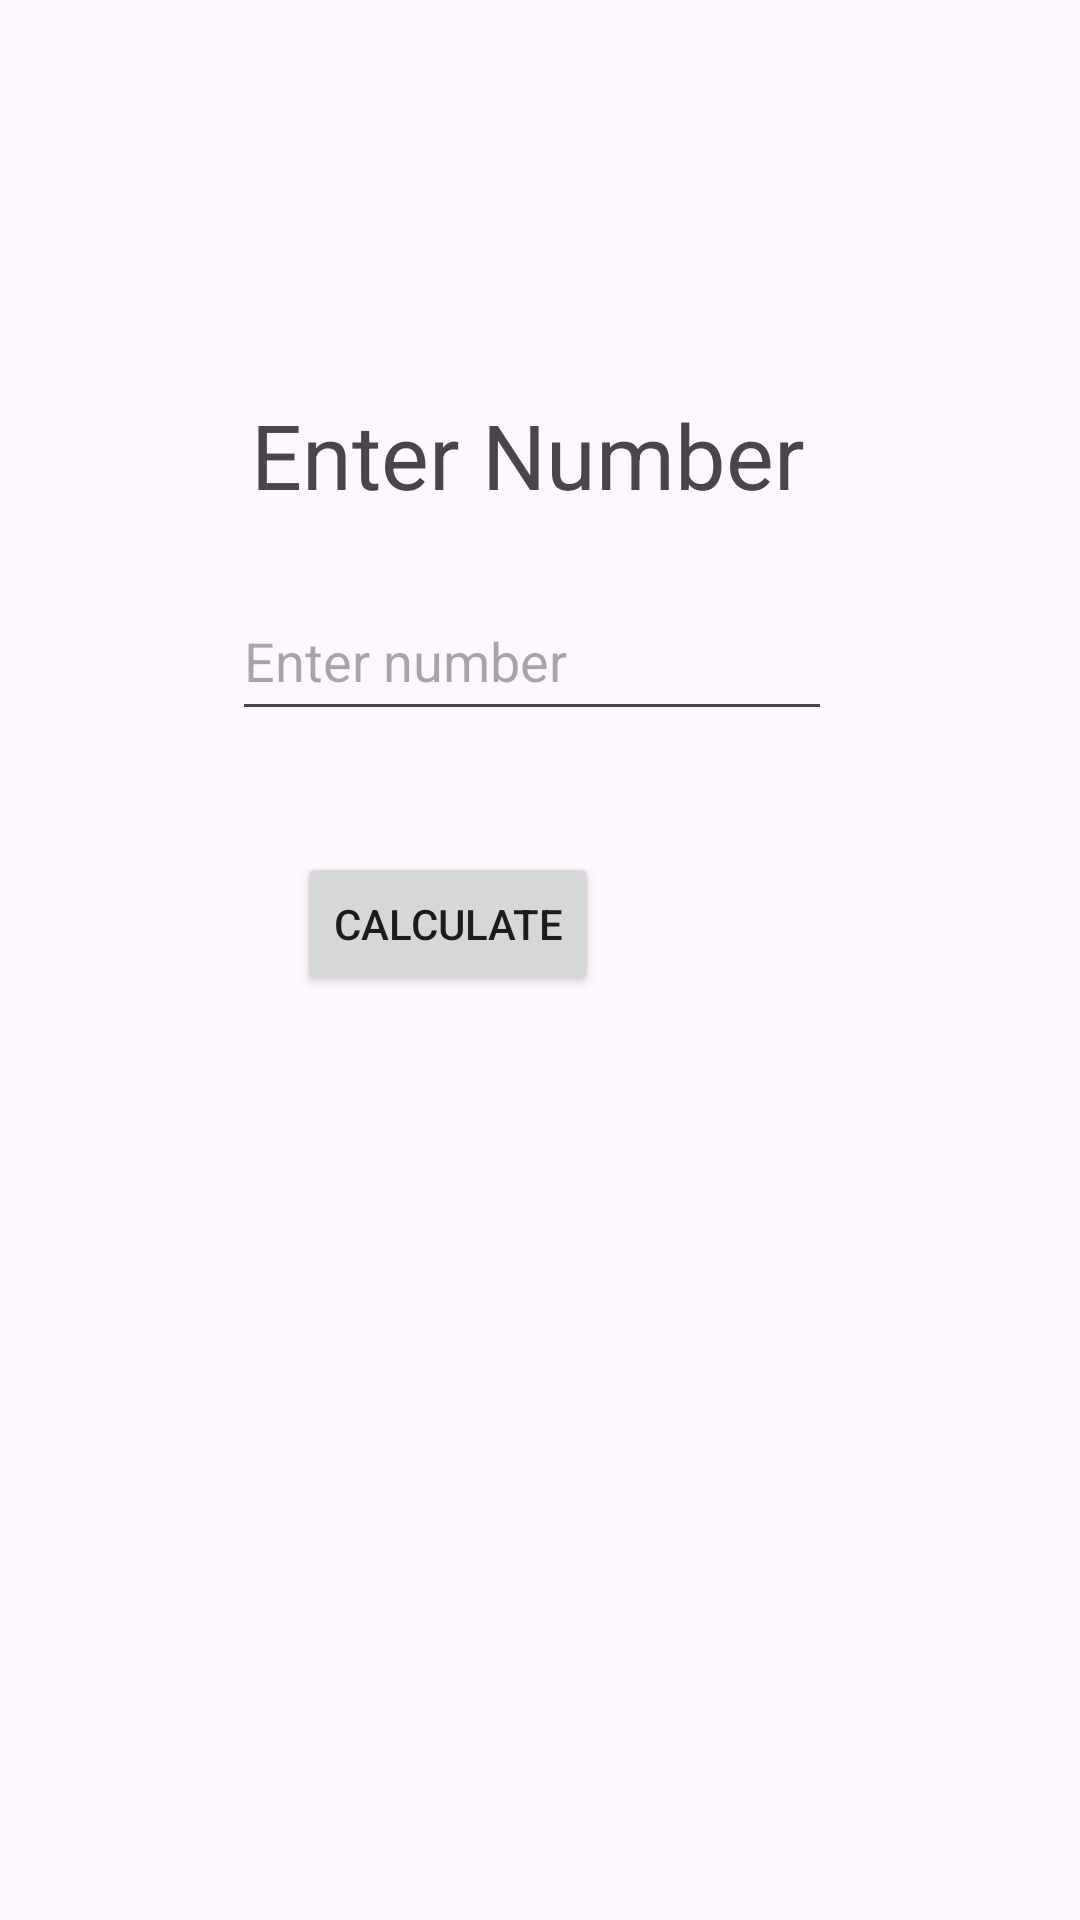

Here is an Android app screen rendered from its layout file. Give the layout XML and the strings, colors and styles it references.
<!-- AndroidManifest.xml: application theme Theme.Custom_dialog_app -->
<!-- res/layout/activity_main.xml -->
<?xml version="1.0" encoding="utf-8"?>
<androidx.constraintlayout.widget.ConstraintLayout xmlns:android="http://schemas.android.com/apk/res/android"
    xmlns:app="http://schemas.android.com/apk/res-auto"
    xmlns:tools="http://schemas.android.com/tools"
    android:id="@+id/main"
    android:layout_width="match_parent"
    android:layout_height="match_parent"
    tools:context=".MainActivity">

    <TextView
        android:id="@+id/text"
        android:layout_width="wrap_content"
        android:layout_height="wrap_content"
        android:text="Enter Number "
        android:textSize="30sp"
        app:layout_constraintBottom_toBottomOf="parent"
        app:layout_constraintEnd_toEndOf="parent"
        app:layout_constraintHorizontal_bias="0.498"
        app:layout_constraintStart_toStartOf="parent"
        app:layout_constraintTop_toTopOf="parent"
        app:layout_constraintVertical_bias="0.219" />

    <EditText
        android:id="@+id/etnumber"
        android:layout_width="200dp"
        android:layout_height="50dp"
        android:hint="Enter number"
        android:inputType="number"
        app:layout_constraintBottom_toBottomOf="parent"
        app:layout_constraintEnd_toEndOf="parent"
        app:layout_constraintHorizontal_bias="0.483"
        app:layout_constraintStart_toStartOf="parent"
        app:layout_constraintTop_toTopOf="parent"
        app:layout_constraintVertical_bias="0.328" />

    <Button
        android:id="@+id/calculate"
        android:layout_width="wrap_content"
        android:layout_height="wrap_content"
        android:text="@string/calculate"
        app:layout_constraintBottom_toBottomOf="parent"
        app:layout_constraintEnd_toEndOf="parent"
        app:layout_constraintHorizontal_bias="0.382"
        app:layout_constraintStart_toStartOf="parent"
        app:layout_constraintTop_toTopOf="parent"
        app:layout_constraintVertical_bias="0.48" />

</androidx.constraintlayout.widget.ConstraintLayout>
<!-- resources referenced by this layout -->
<resources>
  <string name="calculate">CALCULATE</string>
  <style name="Theme.Custom_dialog_app" parent="Base.Theme.Custom_dialog_app" />
  <style name="Base.Theme.Custom_dialog_app" parent="Theme.Material3.DayNight.NoActionBar">
          
          
      </style>
</resources>
